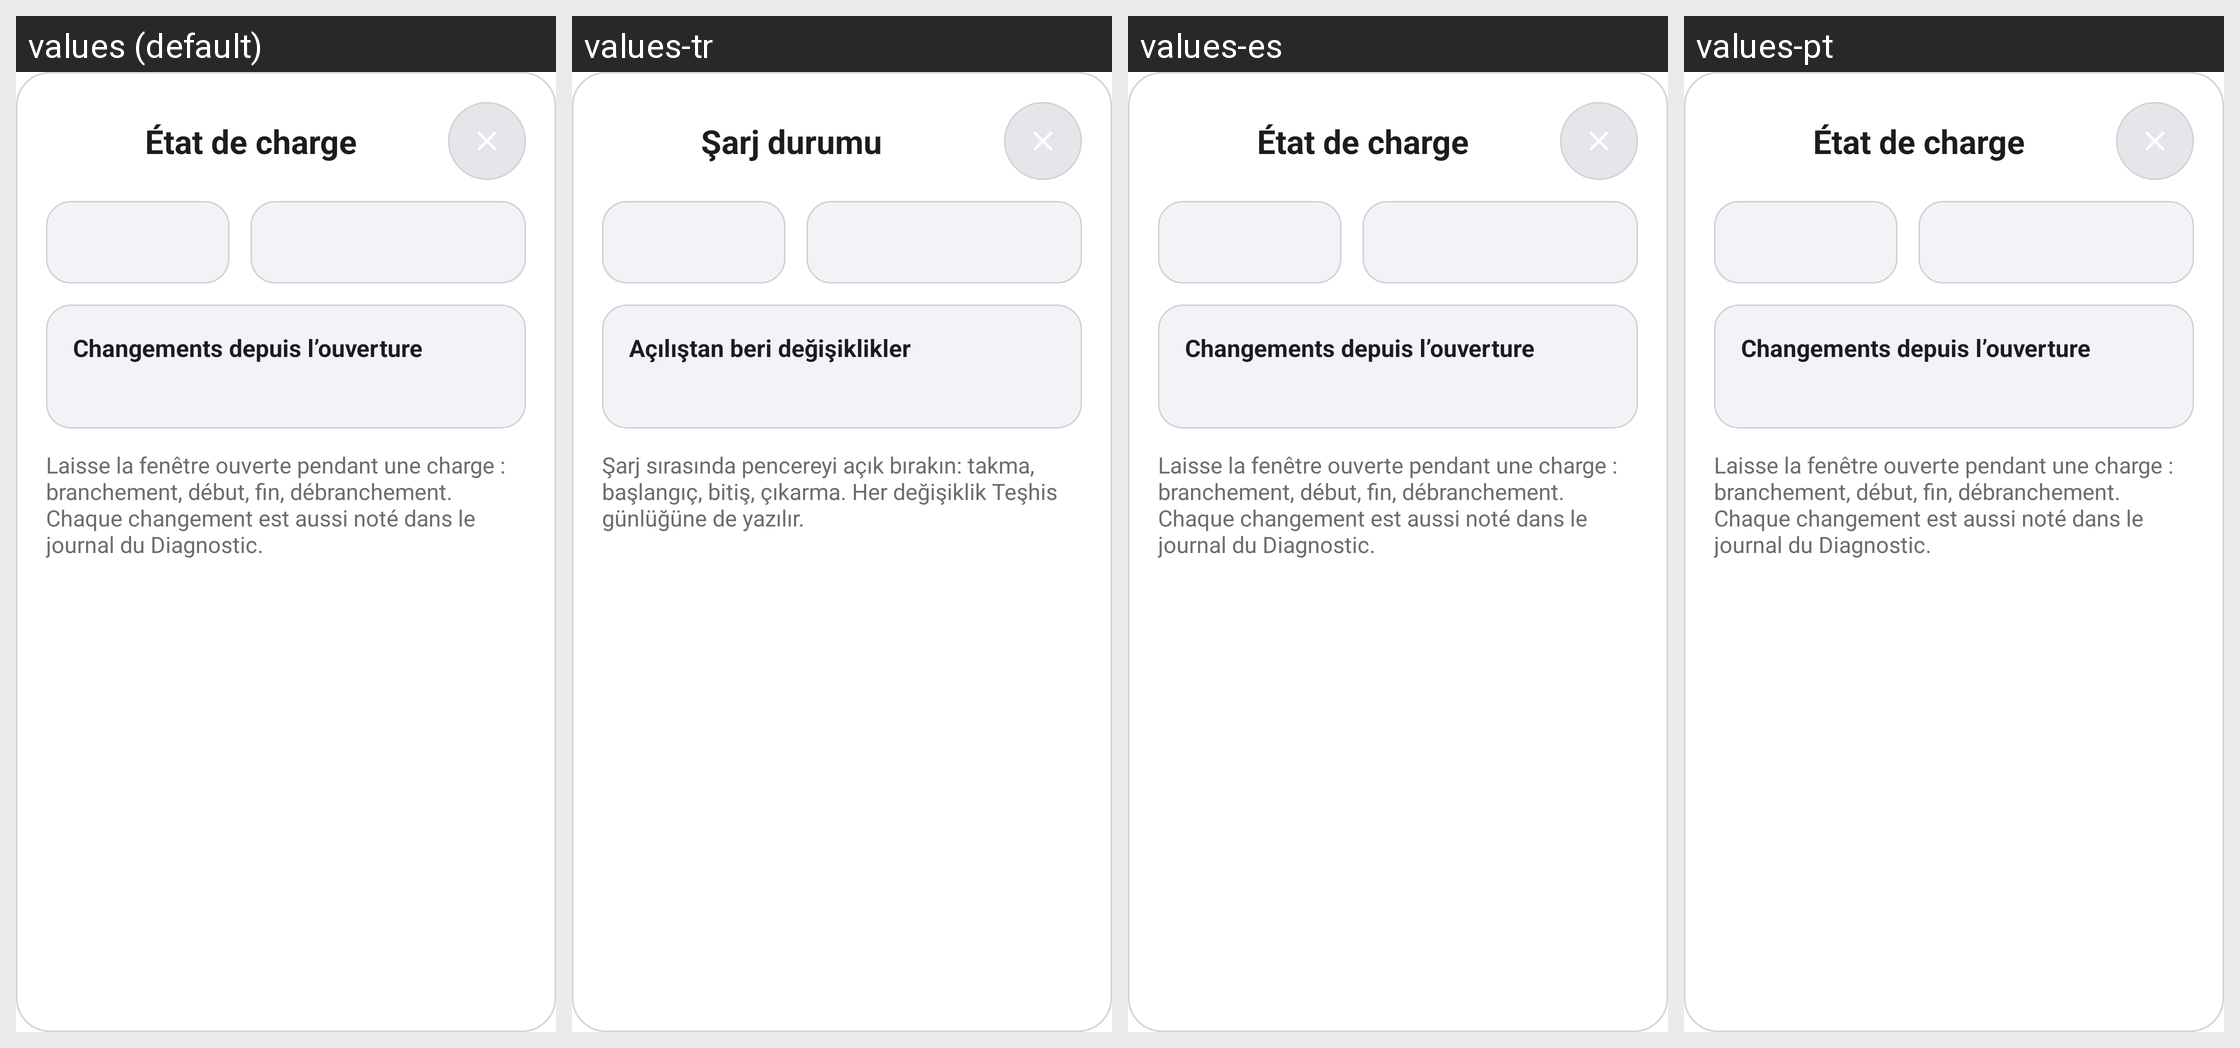

Here is an Android app screen in its default locale and in the app's own translations. Write out the translated-string differences for the strings that appear on this screen.
Android screen res/layout/dialog_charge_state.xml rendered under 4 locales, left to right: values (default), values-tr, values-es, values-pt. Device: Nexus 5 (rendered at 1080×1920; each locale shown at half size, 540×960, under a caption strip naming it); theme Theme.MG4Control.
Other locales in the repository, not shown: values-cs, values-de, values-en, values-fr, values-it, values-nb, values-pl.
Strings drawn on this screen, with the default value and each locale's value (text and hints the layout hard-codes, and strings that could not be matched under every locale, appear in the picture but are not listed):

btn_charge_state
  values: État de charge
  values-tr: Şarj durumu
  values-es: État de charge  [not translated; the default value is used]
  values-pt: État de charge  [not translated; the default value is used]

charge_state_history
  values: Changements depuis l’ouverture
  values-tr: Açılıştan beri değişiklikler
  values-es: Changements depuis l’ouverture  [not translated; the default value is used]
  values-pt: Changements depuis l’ouverture  [not translated; the default value is used]

charge_state_hint
  values: Laisse la fenêtre ouverte pendant une charge : branchement, début, fin, débranchement. Chaque changement est aussi noté dans le journal du Diagnostic.
  values-tr: Şarj sırasında pencereyi açık bırakın: takma, başlangıç, bitiş, çıkarma. Her değişiklik Teşhis günlüğüne de yazılır.
  values-es: Laisse la fenêtre ouverte pendant une charge : branchement, début, fin, débranchement. Chaque changement est aussi noté dans le journal du Diagnostic.  [not translated; the default value is used]
  values-pt: Laisse la fenêtre ouverte pendant une charge : branchement, début, fin, débranchement. Chaque changement est aussi noté dans le journal du Diagnostic.  [not translated; the default value is used]
